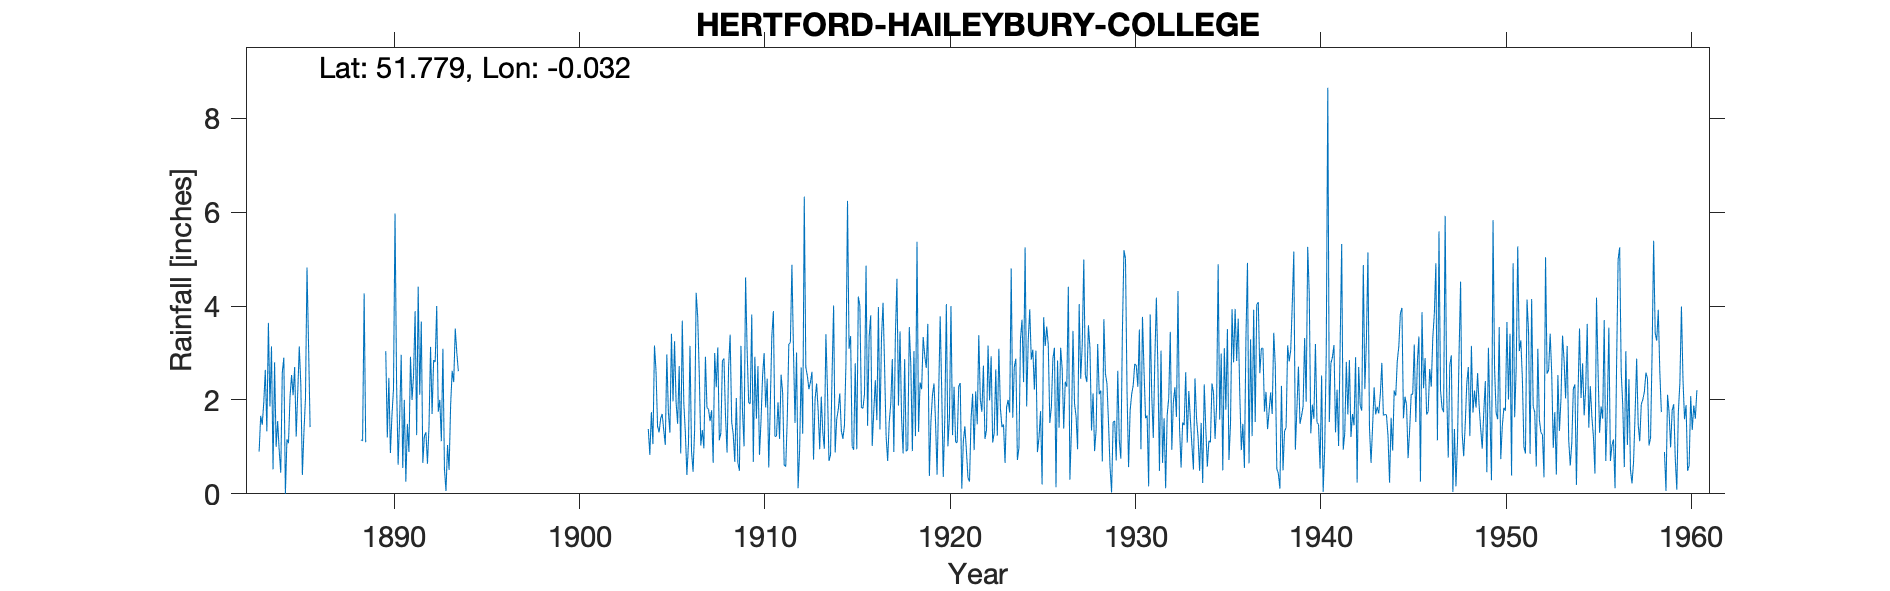

The data file committed next to this chart (first rows):
HERTFORD-HAILEYBURY-COLLEGE, , , , , , , , , , , , , , , , , , , , , , , 
Grid ref, TL3589310711, Long, -0.03159, Lat, 51.78, Elevation, 270, ft, , , , , , , , , , , , , , , 
Station no, 949, , , , , , , , , , , , , , , , , , , , , , 
, 1880, 1881, 1882, 1883, 1884, 1885, 1886, 1887, 1888, 1889, 1890, 1891, 1892, 1893, 1894, 1895, 1896, 1897, 1898, 1899, 1900, 1901, 1902
January, , , , , 2.8, 2.1, , , , , 3.04, 2, 0.66, 1.12, , , , , , , , , 
February, , , , , 1, 2.7, , , , , 1.2, 0.26, 1.23, 3.09, , , , , , , , , 
March, , , , 0.9, 1.55, 1.22, , , , , 2.47, 1.49, 1.31, 0.53, , , , , , , , , 
April, , , , 1.66, 0.92, 2.16, , , , , 0.87, 0.89, 0.64, 0.06, , , , , , , , , 
May, , , , 1.47, 0.45, 3.14, , , , , 1.67, 2.92, 1.44, 1.04, , , , , , , , , 
June, , , , 1.94, 2.59, 2.32, , , , , 2.23, 2, 3.13, 0.51, , , , , , , , , 
July, , , , 2.64, 2.9, 0.4, , , , , 5.97, 2.53, 1.7, 1.89, , , , , , , , , 
August, , , , 1.33, 0, 1.31, , , , , 2.35, 3.89, 2.85, 2.62, , , , , , , , , 
September, , , , 3.64, 1.16, 2.03, , , 1.15, , 0.62, 1.25, 2.81, 2.38, , , , , , , , , 
October, , , , 1.86, 1.08, 4.82, , , 1.13, , 1.63, 4.41, 4, 3.52, , , , , , , , , 
November, , , , 3.14, 2.06, 3.17, , , 4.27, , 2.96, 2.11, 1.75, 3.01, , , , , , , , , 
December, , , , 0.52, 2.53, 1.42, , , 1.1, , 0.55, 3.67, 2, 2.61, , , , , , , , , 
Total, , , , , 19.04, 26.79, , , , , 25.56, 27.42, 23.52, 22.38, , , , , , , , , 
IDR 1904 Jan-Feb -999, , , , , , , , , , , , , , , , , , , , , , , 
